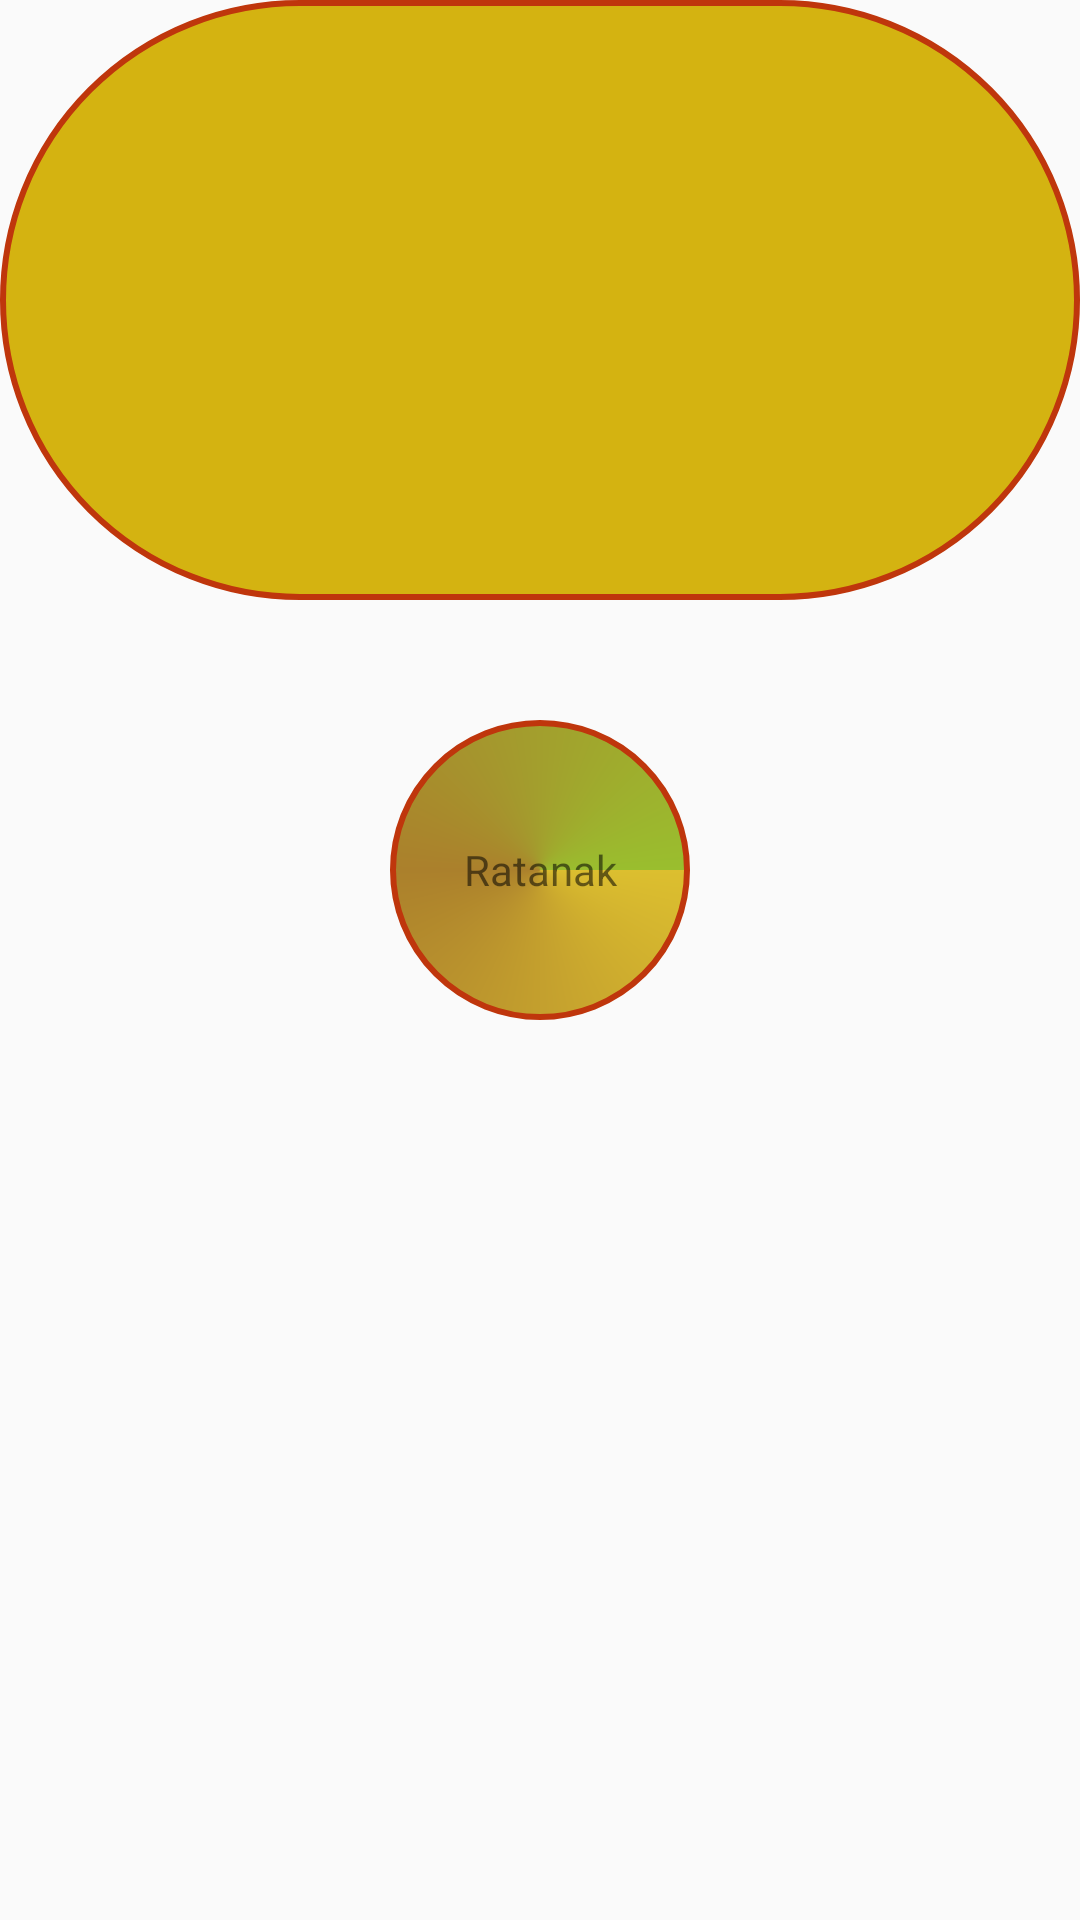

Here is an Android app screen rendered from its layout file. Give the layout XML and the strings, colors and styles it references.
<!-- AndroidManifest.xml: application theme AppTheme -->
<!-- res/layout/activity_main.xml -->
<?xml version="1.0" encoding="utf-8"?>
<android.support.constraint.ConstraintLayout xmlns:android="http://schemas.android.com/apk/res/android"
    xmlns:app="http://schemas.android.com/apk/res-auto"
    xmlns:tools="http://schemas.android.com/tools"
    android:layout_width="match_parent"
    android:layout_height="match_parent"
    tools:context=".MainActivity">

    <View
        android:id="@+id/view"
        android:layout_width="match_parent"
        android:layout_height="200dp"
        android:background="@drawable/rectangle_shape" />

    <TextView
        android:text="Ratanak"
        android:gravity="center"
        android:layout_width="wrap_content"
        android:layout_height="wrap_content"
        android:layout_marginStart="8dp"
        android:layout_marginTop="40dp"
        android:layout_marginEnd="8dp"
        android:background="@drawable/circle_shape"
        app:layout_constraintEnd_toEndOf="parent"
        app:layout_constraintStart_toStartOf="parent"
        app:layout_constraintTop_toBottomOf="@+id/view" />
</android.support.constraint.ConstraintLayout>
<!-- resources referenced by this layout -->
<resources>
  <!-- drawable circle_shape (drawable) -->
  <?xml version="1.0" encoding="utf-8"?>
  <shape xmlns:android="http://schemas.android.com/apk/res/android"
      android:shape="oval">
  
      <gradient
          android:type="sweep"
          android:angle="90"
          android:startColor="#dcbf2f"
          android:centerColor="#ab802c"
          android:endColor="#9abe2e"/>
  
      <size android:height="100dp"
          android:width="100dp"/>
      <corners android:radius="100dp"/>
  
      <stroke android:color="@color/colorPrimary"
          android:width="2dp"
          android:dashGap="2dp"/>
  
  </shape>
  <!-- drawable rectangle_shape (drawable) -->
  <?xml version="1.0" encoding="utf-8"?>
  <shape xmlns:android="http://schemas.android.com/apk/res/android"
      android:shape="rectangle">
  
      <solid android:color="#d4b311"/>
  
      <size android:height="100dp"
          android:width="300dp"/>
      <corners android:radius="100dp"/>
  
      <stroke android:color="@color/colorPrimary"
          android:width="2dp"
          android:dashGap="2dp"/>
  
  </shape>
  <style name="AppTheme" parent="Theme.AppCompat.Light.DarkActionBar">
          
          <item name="colorPrimary">@color/colorPrimary</item>
          <item name="colorPrimaryDark">@color/colorPrimaryDark</item>
          <item name="colorAccent">@color/colorAccent</item>
      </style>
  <color name="colorPrimary">#bf360c</color>
  <color name="colorPrimaryDark">#870000</color>
  <color name="colorAccent">#D81B60</color>
</resources>
